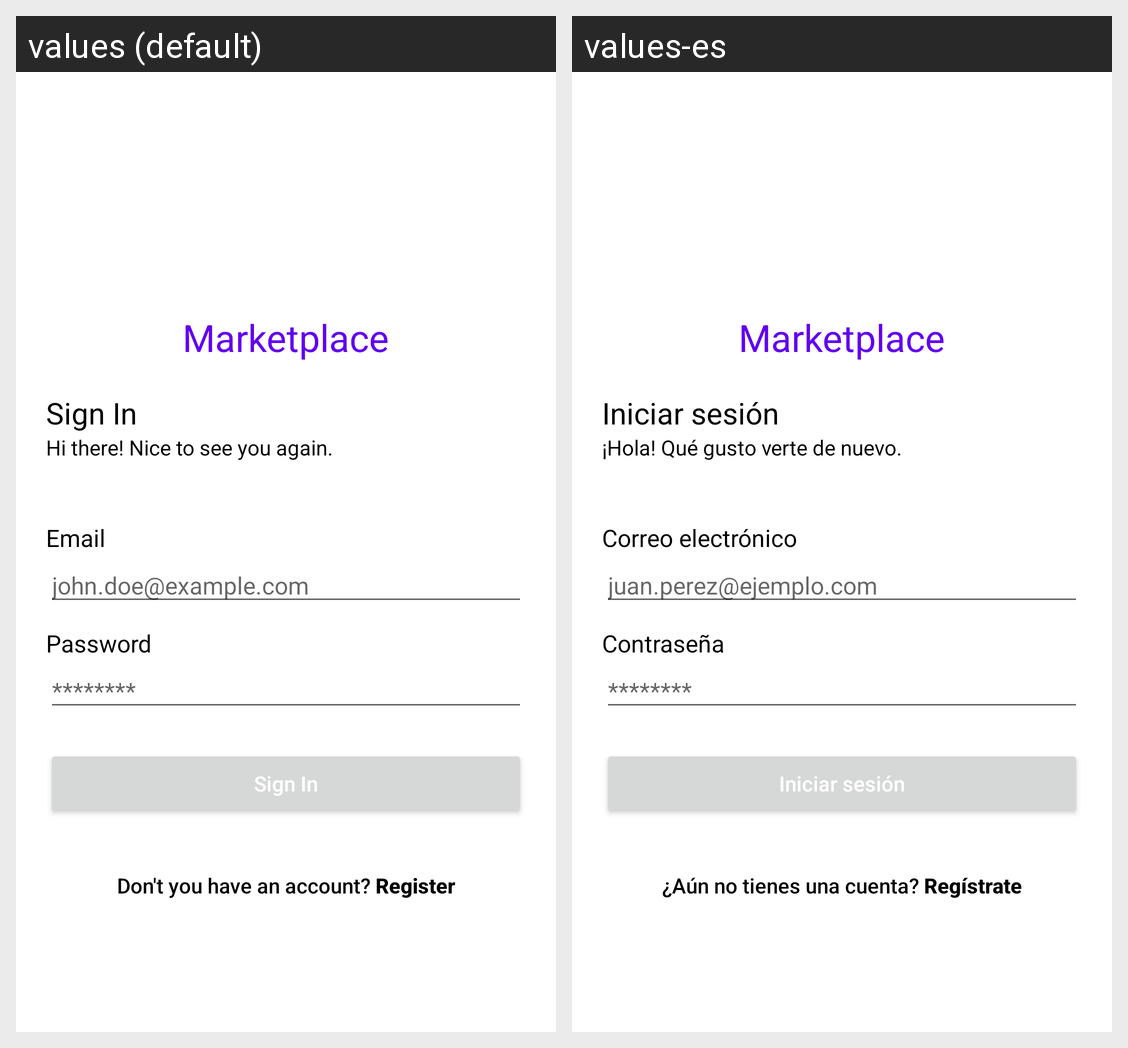

This grid shows one Android layout under two languages. Give, for every string resource on the screen, its name, the default text and each shown locale's text.
Android screen res/layout/activity_login.xml rendered under 2 locales, left to right: values (default), values-es. Device: Nexus 5 (rendered at 1080×1920; each locale shown at half size, 540×960, under a caption strip naming it); theme Theme.Marketplace.
Strings drawn on this screen, with the default value and each locale's value (text and hints the layout hard-codes, and strings that could not be matched under every locale, appear in the picture but are not listed):

app_name
  values: Marketplace
  values-es: Marketplace

login_title
  values: Sign In
  values-es: Iniciar sesión

login_subtitle
  values: Hi there! Nice to see you again.
  values-es: ¡Hola! Qué gusto verte de nuevo.

login_email
  values: Email
  values-es: Correo electrónico

login_email_hint
  values: john.doe@example.com
  values-es: juan.perez@ejemplo.com

login_password
  values: Password
  values-es: Contraseña

login_password_hint
  values: ********
  values-es: ********  [not translated; the default value is used]

login_submit_button
  values: Sign In
  values-es: Iniciar sesión

login_register_button
  values: Don't you have an account? Register
  values-es: ¿Aún no tienes una cuenta? Regístrate
